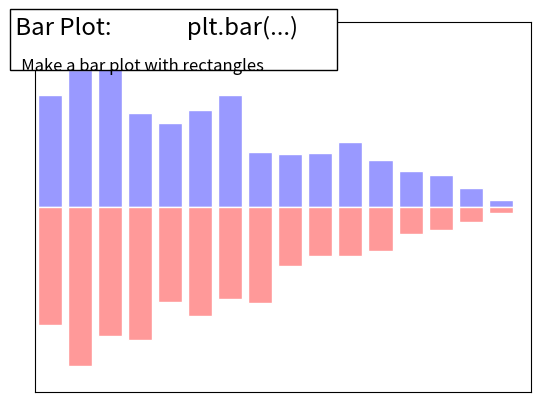

Write the Python code that produced this figure.
"""
Bar plot advanced
==================

An more elaborate bar plot example
"""

import numpy as np
import matplotlib.pyplot as plt

n = 16
X = np.arange(n)
Y1 = (1 - X / float(n)) * np.random.uniform(0.5, 1.0, n)
Y2 = (1 - X / float(n)) * np.random.uniform(0.5, 1.0, n)
plt.bar(X, Y1, facecolor="#9999ff", edgecolor="white")
plt.bar(X, -Y2, facecolor="#ff9999", edgecolor="white")
plt.xlim(-0.5, n)
plt.xticks([])
plt.ylim(-1, 1)
plt.yticks([])


# Add a title and a box around it
from matplotlib.patches import FancyBboxPatch

ax = plt.gca()
ax.add_patch(
    FancyBboxPatch(
        (-0.05, 0.87),
        width=0.66,
        height=0.165,
        clip_on=False,
        boxstyle="square,pad=0",
        zorder=3,
        facecolor="white",
        alpha=1.0,
        transform=plt.gca().transAxes,
    )
)

plt.text(
    -0.05,
    1.02,
    " Bar Plot:              plt.bar(...)\n",
    horizontalalignment="left",
    verticalalignment="top",
    size="xx-large",
    transform=plt.gca().transAxes,
)

plt.text(
    -0.05,
    1.01,
    "\n\n   Make a bar plot with rectangles ",
    horizontalalignment="left",
    verticalalignment="top",
    size="large",
    transform=plt.gca().transAxes,
)

plt.show()
